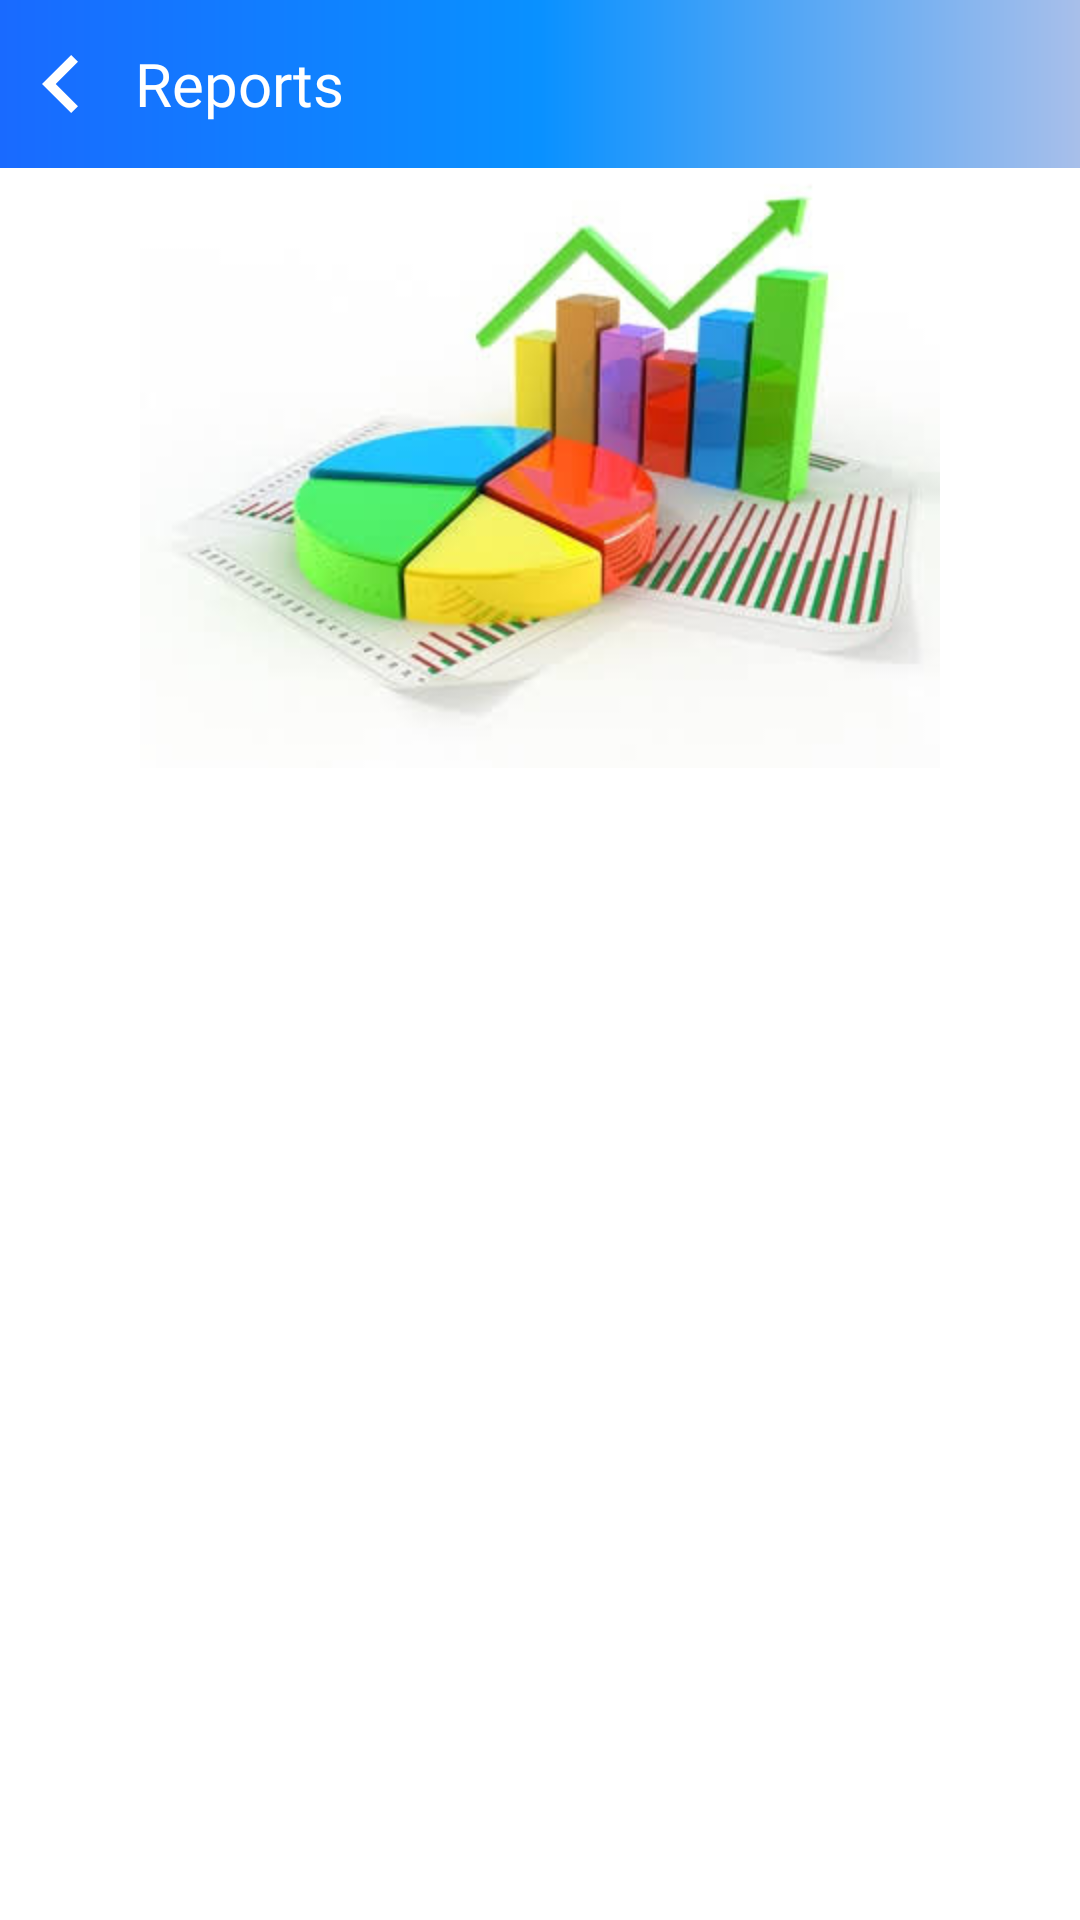

Reconstruct the res/layout file that produces this screen, plus the resources it refers to.
<!-- AndroidManifest.xml: application theme AppTheme -->
<!-- res/layout/reports_list.xml -->
<?xml version="1.0" encoding="utf-8"?>
<RelativeLayout xmlns:android="http://schemas.android.com/apk/res/android"
    android:layout_width="match_parent"
    android:layout_height="match_parent"
    android:background="@color/white"
    android:orientation="vertical">

    <LinearLayout
        android:layout_width="match_parent"
        android:layout_height="match_parent"
        android:orientation="vertical">

        <LinearLayout
            android:layout_width="match_parent"
            android:layout_height="?attr/actionBarSize"
            android:background="@drawable/gradient"
            android:orientation="vertical">

            <RelativeLayout
                android:layout_width="match_parent"
                android:layout_height="match_parent">

                <ImageView
                    android:id="@+id/address_back"
                    android:layout_width="@dimen/dimen_40dp"
                    android:layout_height="match_parent"
                    android:layout_alignParentLeft="true"
                    android:layout_alignParentTop="true"
                    android:background="@android:color/transparent"
                    android:contentDescription="@string/app_name"
                    android:padding="@dimen/_15sdp"
                    android:src="@drawable/ic_back_arror_icon" />

                <TextView
                    android:id="@+id/header"
                    android:layout_width="match_parent"
                    android:layout_height="wrap_content"
                    android:layout_centerVertical="true"
                    android:layout_gravity="center_vertical"
                    android:layout_toEndOf="@+id/address_back"
                    android:layout_toRightOf="@+id/address_back"
                    android:padding="5dp"
                    android:text="Reports"
                    android:fontFamily="@font/bold"
                    android:textColor="@color/color_white"
                    android:textSize="@dimen/_20sdp" />

            </RelativeLayout>

        </LinearLayout>


        <include
            android:id="@+id/layout_Progress"
            layout="@layout/dilaog_progress"
            android:layout_width="match_parent"
            android:layout_height="match_parent"
            android:visibility="gone" />



        <RelativeLayout
            android:layout_width="match_parent"
            android:layout_height="match_parent">

            <LinearLayout
                android:layout_width="match_parent"
                android:layout_height="match_parent"
                android:orientation="vertical">


                <androidx.appcompat.widget.AppCompatImageView
                    android:layout_width="match_parent"
                    android:layout_height="200dp"
                    android:scaleType="centerInside"
                    android:src="@drawable/report" />



                <LinearLayout
                    android:layout_width="match_parent"
                    android:layout_height="wrap_content"
                    android:gravity="center"
                    android:orientation="vertical">

                    <androidx.recyclerview.widget.RecyclerView
                        android:id="@+id/scheduleListing_elv"
                        android:layout_width="match_parent"
                        android:layout_height="wrap_content" />

                    <androidx.recyclerview.widget.RecyclerView
                        android:id="@+id/rec_test_type_name"
                        android:layout_width="match_parent"
                        android:layout_height="wrap_content"
                        android:visibility="gone" />

                    <TextView
                        android:layout_width="wrap_content"
                        android:layout_height="wrap_content"
                        android:layout_margin="10dp"
                        android:text="No Data Found"
                        android:textColor="@color/black"
                        android:textStyle="bold"
                        android:visibility="gone" />

                </LinearLayout>

            </LinearLayout>

        </RelativeLayout>

    </LinearLayout>


    <TextView
        android:id="@+id/next"
        android:layout_width="wrap_content"
        android:layout_height="wrap_content"
        android:layout_alignParentEnd="true"
        android:layout_alignParentBottom="true"
        android:layout_margin="@dimen/dimen_10dp"
        android:background="@drawable/background_button"
        android:fontFamily="@font/bold"
        android:gravity="center"
        android:padding="@dimen/dimen_10dp"
        android:text="SUBMIT"
        android:textColor="@color/color_white"
        android:textSize="18sp"
        android:textStyle="bold"
        android:visibility="gone" />

</RelativeLayout>
<!-- res/layout/dilaog_progress.xml (included above) -->
<?xml version="1.0" encoding="utf-8"?>
<LinearLayout xmlns:android="http://schemas.android.com/apk/res/android"
    xmlns:app="http://schemas.android.com/apk/res-auto"
    android:layout_width="match_parent"
    android:layout_height="match_parent"
    android:background="#59020000"
    android:gravity="center"
    android:orientation="vertical">

    <com.airbnb.lottie.LottieAnimationView
        android:id="@+id/progressBarLottie"
        android:layout_width="130dp"
        android:layout_height="130dp"
        app:lottie_autoPlay="true"
        app:lottie_fileName="study.json"
        app:lottie_loop="true" />

    <androidx.appcompat.widget.AppCompatTextView
        android:id="@+id/txtanimation"
        android:layout_width="wrap_content"
        android:layout_height="wrap_content"
        android:layout_marginTop="10dp"
        android:fontFamily="@font/bold"
        android:text="Please wait"
        android:textColor="@color/black"
        android:textSize="@dimen/_20sdp">

    </androidx.appcompat.widget.AppCompatTextView>


</LinearLayout>
<!-- resources referenced by this layout -->
<resources>
  <color name="black">#000000</color>
  <color name="color_white">#FFFFFF</color>
  <dimen name="_15sdp">14sp</dimen>
  <dimen name="_20sdp">20sp</dimen>
  <dimen name="dimen_10dp">10dp</dimen>
  <dimen name="dimen_40dp">40dp</dimen>
  <!-- drawable background_button (drawable) -->
  <?xml version="1.0" encoding="utf-8"?>
  
  <shape xmlns:android="http://schemas.android.com/apk/res/android"
      android:padding="15dp"
      android:shape="rectangle">
      <solid android:color="@color/theme_color_code" />
      <stroke android:width="0dp" />
  
      <corners
          android:bottomLeftRadius="30dp"
          android:bottomRightRadius="30dp"
          android:topLeftRadius="30dp"
          android:topRightRadius="30dp" />
  </shape>
  <!-- drawable gradient (drawable) -->
  <?xml version="1.0" encoding="utf-8"?>
  <shape xmlns:android="http://schemas.android.com/apk/res/android" android:shape="rectangle" >
  
      <gradient
          android:angle="360"
          android:centerColor="#0991FF"
          android:endColor="#A8BFEA"
          android:startColor="#196AFF"
          android:type="linear" />
  
  
  </shape>
  <!-- drawable ic_back_arror_icon (drawable-v24) -->
  <vector xmlns:android="http://schemas.android.com/apk/res/android"
      android:width="7.41dp"
      android:height="12dp"
      android:viewportWidth="7.41"
      android:viewportHeight="12">
    <path
        android:fillColor="#FFFF"
        android:pathData="M7.41,1.41 L6,0 0,6l6,6 1.41,-1.41L2.83,6Z"/>
  </vector>
  <!-- drawable report: jpeg bitmap (drawable, 14333 bytes) -->
  <string name="app_name">StudyByVideo</string>
  <style name="AppTheme" parent="Theme.AppCompat.Light.NoActionBar">
          
          <item name="colorPrimary">@color/colorPrimary</item>
          <item name="colorPrimaryDark">@color/colorPrimaryDark</item>
          <item name="colorAccent">@color/colorAccent</item>
      </style>
  <color name="theme_color_code">#196AFF</color>
  <color name="colorPrimary">#196AFF</color>
  <color name="colorPrimaryDark">#196AFF</color>
  <color name="colorAccent">#196AFF</color>
  <!-- not gathered from this repository: default colours our renderer supplied (Android Studio template values) -->
  <color name="white">#FFFFFFFF</color>
</resources>
